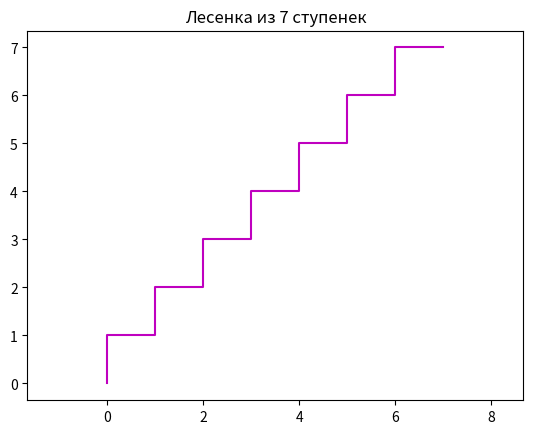

Write Python code to recreate this figure.
import matplotlib.pyplot as plt
import numpy as np

def ladder(n):
    x = []
    y = [0]
    
    for i in range(n+1):
        x.append(i)
        x.append(i)
    
    for j in range(1, n+1, 1):
        y.append(j)
        y.append(j)
    y.append(n)

    plt.plot(x, y, color='m')
    plt.title(f'Лесенка из {n} ступенек')
    plt.axis('equal')
    plt.savefig('ladder.png')

ladder(n=7)